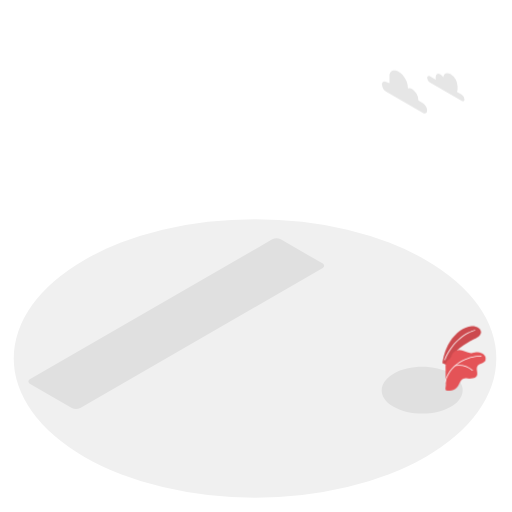
t = 0.00 s
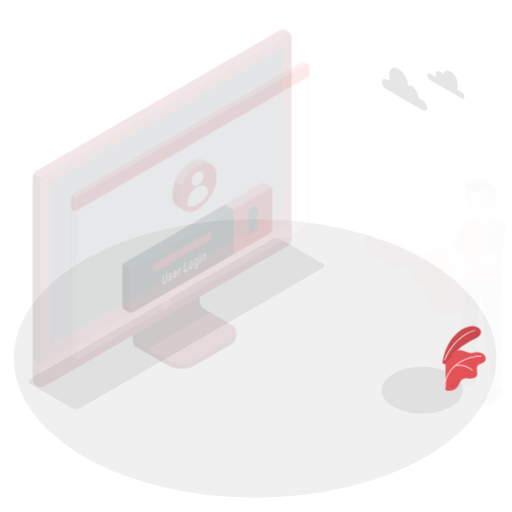
t = 0.19 s
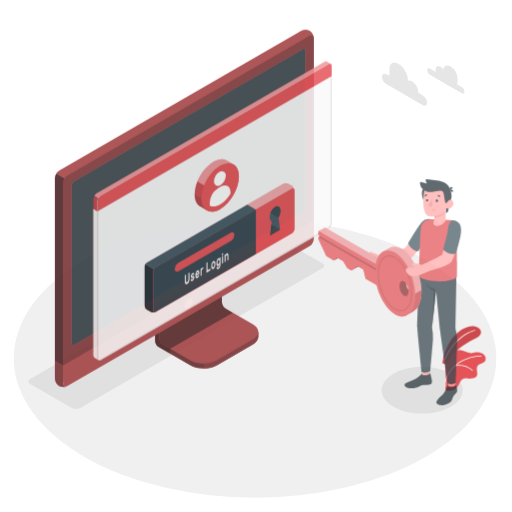
t = 0.56 s
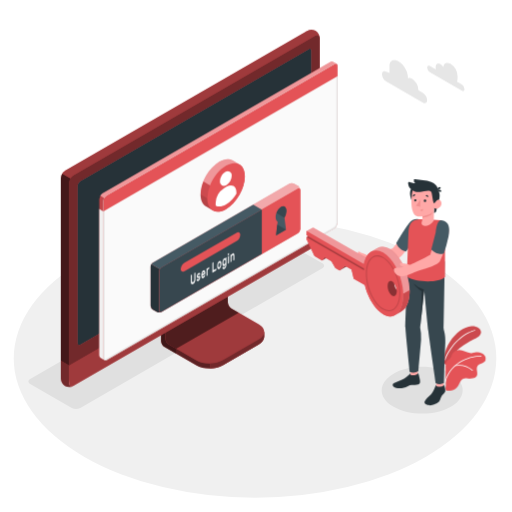
t = 0.75 s
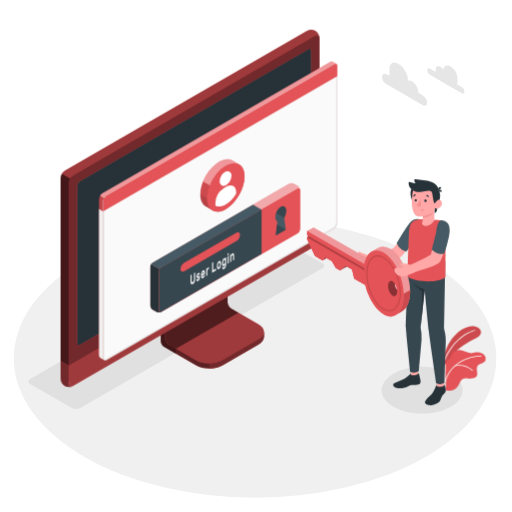
t = 0.94 s
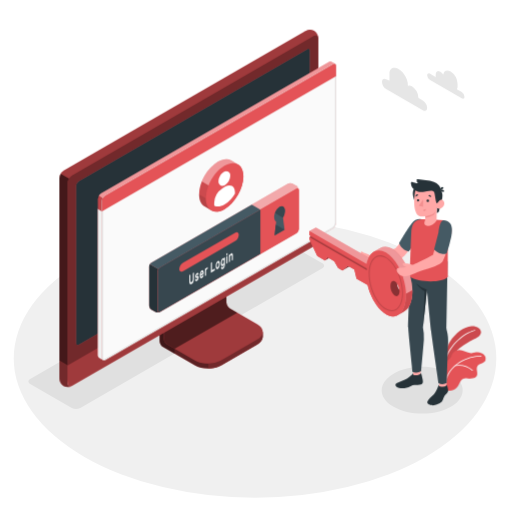
t = 1.31 s

The animated SVG that drew these frames (rendered in a browser with its animation timeline set to each time). Animation: 3 CSS @keyframes rules; one cycle of 1.50 s, repeats indefinitely.

<svg class="animated" id="freepik_stories-login" xmlns="http://www.w3.org/2000/svg" viewBox="0 0 500 500" version="1.1" xmlns:xlink="http://www.w3.org/1999/xlink" xmlns:svgjs="http://svgjs.com/svgjs"><style>svg#freepik_stories-login:not(.animated) .animable {opacity: 0;}svg#freepik_stories-login.animated #freepik--Device--inject-312 {animation: 1s 1 forwards cubic-bezier(.36,-0.01,.5,1.38) slideLeft;animation-delay: 0s;}svg#freepik_stories-login.animated #freepik--Window--inject-312 {animation: 1s 1 forwards cubic-bezier(.36,-0.01,.5,1.38) slideLeft;animation-delay: 0s;}svg#freepik_stories-login.animated #freepik--Clouds--inject-312 {animation: 1.5s Infinite  linear floating;animation-delay: 0s;}svg#freepik_stories-login.animated #freepik--character--inject-312 {animation: 1s 1 forwards cubic-bezier(.36,-0.01,.5,1.38) slideRight;animation-delay: 0s;}svg#freepik_stories-login.animated #freepik--Character--inject-312 {animation: 1s 1 forwards cubic-bezier(.36,-0.01,.5,1.38) slideRight;animation-delay: 0s;}            @keyframes slideLeft {                0% {                    opacity: 0;                    transform: translateX(-30px);                }                100% {                    opacity: 1;                    transform: translateX(0);                }            }                    @keyframes floating {                0% {                    opacity: 1;                    transform: translateY(0px);                }                50% {                    transform: translateY(-10px);                }                100% {                    opacity: 1;                    transform: translateY(0px);                }            }                    @keyframes slideRight {                0% {                    opacity: 0;                    transform: translateX(30px);                }                100% {                    opacity: 1;                    transform: translateX(0);                }            }        </style><g id="freepik--Floor--inject-312" class="animable" style="transform-origin: 249.05px 350.02px;"><ellipse id="freepik--floor--inject-312" cx="249.05" cy="350.02" rx="235.61" ry="136.03" style="fill: rgb(240, 240, 240); transform-origin: 249.05px 350.02px;" class="animable"></ellipse></g><g id="freepik--Shadow--inject-312" class="animable" style="transform-origin: 239.83px 318.325px;"><path id="freepik--shadow--inject-312" d="M384.36,397.22c-15.45-8.92-15.45-23.38,0-32.3s40.5-8.92,55.95,0,15.45,23.38,0,32.3S399.81,406.14,384.36,397.22Z" style="fill: rgb(224, 224, 224); transform-origin: 412.335px 381.07px;" class="animable"></path><path id="freepik--shadow--inject-312" d="M70.12,398.46,29.48,375c-2.29-1.32-2.29-3.47,0-4.79L265.87,233.73a9.17,9.17,0,0,1,8.29,0l40.65,23.46c2.29,1.32,2.29,3.47,0,4.79L78.42,398.46A9.19,9.19,0,0,1,70.12,398.46Z" style="fill: rgb(224, 224, 224); transform-origin: 172.145px 316.095px;" class="animable"></path></g><g id="freepik--Device--inject-312" class="animable" style="transform-origin: 184.405px 203.455px;"><g id="freepik--device--inject-312" class="animable" style="transform-origin: 184.405px 203.455px;"><path d="M216.2,356.64l34.94-20.2c3.6-2.08,5.4-4.8,5.4-7.53s0-4.86,0-4.86l-36.24-20.44a7.64,7.64,0,0,1-3.48-6V254.52l-61,35.26v43.07a7.7,7.7,0,0,0,3.48,6l30.84,17.76C197.32,360.8,209,360.8,216.2,356.64Z" style="fill: rgb(228, 83, 87); transform-origin: 206.18px 307.138px;" id="el1x7k7s2epv7" class="animable"></path><g id="elzwv1wwkz608"><g style="opacity: 0.6; transform-origin: 206.18px 307.138px;" class="animable"><path d="M216.2,356.64l34.94-20.2c3.6-2.08,5.4-4.8,5.4-7.53s0-4.86,0-4.86l-36.24-20.44a7.64,7.64,0,0,1-3.48-6V254.52l-61,35.26v43.07a7.7,7.7,0,0,0,3.48,6l30.84,17.76C197.32,360.8,209,360.8,216.2,356.64Z" id="elsr6l06prqd" class="animable" style="transform-origin: 206.18px 307.138px;"></path></g></g><g id="el9dkvxtgjiv4"><path d="M170.45,340.48v4.84l-11.18-6.45a7.67,7.67,0,0,1-3.47-6V289.78l11.62-6.71c.24,2.95.5,6,.75,9L160,296.77v33.65a7.63,7.63,0,0,0,3.48,6Z" style="opacity: 0.3; transform-origin: 163.125px 314.195px;" class="animable"></path></g><path d="M160,330.43a7.68,7.68,0,0,0,3.48,6l26.62,15.34c7.2,4.15,18.88,4.16,26.09,0l35-20.2c7.21-4.16,7.21-10.9,0-15.06l-26.64-15.34a7.69,7.69,0,0,1-3.47-6V261.51l-61,35.26Z" style="fill: rgb(228, 83, 87); transform-origin: 208.299px 308.198px;" id="el9r5zvaf25ji" class="animable"></path><g id="elx26gwkbp8x8"><path d="M160,330.43a7.68,7.68,0,0,0,3.48,6l26.62,15.34c7.2,4.15,18.88,4.16,26.09,0l35-20.2c7.21-4.16,7.21-10.9,0-15.06l-26.64-15.34a7.69,7.69,0,0,1-3.47-6V261.51l-61,35.26Z" style="opacity: 0.3; transform-origin: 208.299px 308.198px;" class="animable"></path></g><g id="elgg7rtvb9tb"><path d="M231.6,305.28h0l-7.09-4.09a7.69,7.69,0,0,1-3.47-6V261.51l-61,35.26v33.66a7.68,7.68,0,0,0,3.48,6l7,4Z" style="opacity: 0.5; transform-origin: 195.82px 300.97px;" class="animable"></path></g><path d="M256.55,324.06v4.86c0,2.73-1.81,5.44-5.4,7.53l-35,20.19a26.23,26.23,0,0,1-12.45,3.09v-4.84a26.23,26.23,0,0,0,12.45-3.09l35-20.21C254.74,329.52,256.55,326.79,256.55,324.06Z" style="fill: rgb(228, 83, 87); transform-origin: 230.125px 341.895px;" id="elda32dqwziwm" class="animable"></path><g id="eln4gcbzycgp"><path d="M256.55,324.06v4.86c0,2.73-1.81,5.44-5.4,7.53l-35,20.19a26.23,26.23,0,0,1-12.45,3.09v-4.84a26.23,26.23,0,0,0,12.45-3.09l35-20.21C254.74,329.52,256.55,326.79,256.55,324.06Z" style="opacity: 0.5; transform-origin: 230.125px 341.895px;" class="animable"></path></g><path d="M62,372.26a9.35,9.35,0,0,0,8.43-.15l236-136.25a9.62,9.62,0,0,0,4.35-7.53V37.41A9.32,9.32,0,0,0,306.72,30a9.3,9.3,0,0,0-8.42.16L62.3,166.45A9.58,9.58,0,0,0,58,174V364.89A9.32,9.32,0,0,0,62,372.26Z" style="fill: rgb(228, 83, 87); transform-origin: 184.39px 201.131px;" id="eluhs533c4lda" class="animable"></path><path d="M70.46,372.1l236-136.25a9.59,9.59,0,0,0,4.35-7.53V37.41c0-2.77-1.95-3.9-4.35-2.51l-236,136.25a9.61,9.61,0,0,0-4.35,7.53V369.59C66.11,372.36,68.06,373.49,70.46,372.1Z" style="fill: rgb(228, 83, 87); transform-origin: 188.46px 203.5px;" id="eltmi5vja27g8" class="animable"></path><g id="el3olmn0839sm"><path d="M70.46,372.1l236-136.25a9.59,9.59,0,0,0,4.35-7.53V37.41c0-2.77-1.95-3.9-4.35-2.51l-236,136.25a9.61,9.61,0,0,0-4.35,7.53V369.59C66.11,372.36,68.06,373.49,70.46,372.1Z" style="opacity: 0.5; transform-origin: 188.46px 203.5px;" class="animable"></path></g><path d="M69.82,377.06A9.34,9.34,0,0,1,62,376.9,9.32,9.32,0,0,1,58,369.51V352.13l8.15,4.72v17.38C66.1,376.76,67.71,377.91,69.82,377.06Z" style="fill: rgb(228, 83, 87); transform-origin: 63.91px 364.985px;" id="el0mqnlm4vuht" class="animable"></path><g id="el55s6t6b1y8"><path d="M69.82,377.06A9.34,9.34,0,0,1,62,376.9,9.32,9.32,0,0,1,58,369.51V352.13l8.15,4.72v17.38C66.1,376.76,67.71,377.91,69.82,377.06Z" style="opacity: 0.5; transform-origin: 63.91px 364.985px;" class="animable"></path></g><path d="M66.1,356.85v17.38c0,2.77,2,3.89,4.35,2.51l236-136.25A9.62,9.62,0,0,0,310.8,233V215.54Z" style="fill: rgb(228, 83, 87); transform-origin: 188.45px 296.435px;" id="el2nhufejw5cq" class="animable"></path><g id="el6xm19qrn6pu"><path d="M66.11,356.81v17.42c0,2.77,2,3.89,4.35,2.51l236-136.25A9.62,9.62,0,0,0,310.8,233V215.54Z" style="opacity: 0.3; transform-origin: 188.455px 296.435px;" class="animable"></path></g><path d="M74.26,335V181.39a5.75,5.75,0,0,1,2.6-4.52L300,48c1.44-.83,2.61-.16,2.61,1.5V203.19a5.76,5.76,0,0,1-2.61,4.52L76.87,336.55C75.43,337.38,74.26,336.7,74.26,335Z" style="fill: rgb(228, 83, 87); transform-origin: 188.435px 192.273px;" id="elmzxxiz8i7v" class="animable"></path><path d="M74.26,335V181.39a5.75,5.75,0,0,1,2.6-4.52L300,48c1.44-.83,2.61-.16,2.61,1.5V203.19a5.76,5.76,0,0,1-2.61,4.52L76.87,336.55C75.43,337.38,74.26,336.7,74.26,335Z" style="fill: rgb(38, 50, 56); transform-origin: 188.435px 192.273px;" id="elwhvg4nri0q" class="animable"></path><path d="M188.45,291.73a9,9,0,0,0-4.08,7.06c0,2.6,1.83,3.66,4.08,2.36a9,9,0,0,0,4.08-7.07C192.53,291.48,190.7,290.43,188.45,291.73Z" style="fill: rgb(228, 83, 87); transform-origin: 188.45px 296.439px;" id="elumsmicsbarp" class="animable"></path><g id="el0g2z5nc2xlab"><path d="M67.39,174.38a9.25,9.25,0,0,0-1.29,4.29V356.85L58,352.13V174a8.9,8.9,0,0,1,1.28-4.3Z" style="opacity: 0.7; transform-origin: 62.695px 263.275px;" class="animable"></path></g><g id="el6b2v4cqrmm6"><path d="M310.76,36.69c-.31-2.24-2.12-3-4.31-1.79l-236,136.25a8.94,8.94,0,0,0-3.07,3.23l-8.16-4.71a9,9,0,0,1,3.08-3.23L298.3,30.2a9.32,9.32,0,0,1,8.43-.16A9.37,9.37,0,0,1,310.76,36.69Z" style="opacity: 0.3; transform-origin: 184.99px 101.745px;" class="animable"></path></g></g></g><g id="freepik--Window--inject-312" class="animable" style="transform-origin: 211.872px 205.98px;"><g id="freepik--window--inject-312" class="animable" style="transform-origin: 211.872px 205.98px;"><g id="freepik--window--inject-312" class="animable" style="transform-origin: 211.872px 205.98px;"><g id="freepik--window--inject-312" class="animable" style="transform-origin: 211.872px 205.98px;"><path d="M323.49,60.19a2.16,2.16,0,0,0-2.22.17L98.59,189a6.71,6.71,0,0,0-3,5.27V346.94a3,3,0,0,0,1.29,2.65c.49.27,3.11,1.79,3.89,2.21a1.75,1.75,0,0,0,1.76-.1L325.16,223.06a6.71,6.71,0,0,0,3-5.27V64.33a2.1,2.1,0,0,0-.94-2C326.72,62,324.05,60.52,323.49,60.19Z" style="fill: rgb(228, 83, 87); transform-origin: 211.879px 205.976px;" id="ells04ji2jl2" class="animable"></path><path d="M102.48,191.16,325.17,62.57c1.68-1,3-.18,3,1.76V217.79a6.71,6.71,0,0,1-3,5.27L102.48,351.7c-1.68,1-3-.61-3-2.55V196.43A6.73,6.73,0,0,1,102.48,191.16Z" style="fill: rgb(250, 250, 250); transform-origin: 213.825px 207.074px;" id="elymuq0elcn0f" class="animable"></path><path d="M326.53,63.15h0c.59,0,.68.74.68,1.18V217.79a5.68,5.68,0,0,1-2.55,4.4L102,350.83a1,1,0,0,1-.5.16c-.56,0-1-.86-1-1.84V196.43A5.74,5.74,0,0,1,103,192L325.67,63.43a1.77,1.77,0,0,1,.86-.28m0-1a2.8,2.8,0,0,0-1.36.42L102.48,191.16a6.73,6.73,0,0,0-3,5.27V349.15c0,1.54.86,2.84,2,2.84a2,2,0,0,0,1-.29L325.16,223.06a6.71,6.71,0,0,0,3-5.27V64.33c0-1.38-.68-2.18-1.68-2.18Z" style="fill: rgb(224, 224, 224); transform-origin: 213.82px 207.07px;" id="el283jk5ddvyr" class="animable"></path><path d="M96.82,349.59c.33.17,2.7,1.52,3.74,2.12a3.11,3.11,0,0,1-1.12-2.56V206.4l-3.9-2.28V346.94A3,3,0,0,0,96.82,349.59Z" style="fill: rgb(240, 240, 240); transform-origin: 98.0471px 277.915px;" id="el8g2z8nyglpo" class="animable"></path><path d="M328.21,64.3c0-1.92-1.37-2.7-3-1.73L102.48,191.16a6.73,6.73,0,0,0-3,5.27v10L328.21,74.3Z" style="fill: rgb(228, 83, 87); transform-origin: 213.845px 134.291px;" id="el243026or3lo" class="animable"></path><g id="elpcoispvlb8"><g style="opacity: 0.4; transform-origin: 211.84px 126.687px;" class="animable"><path d="M325.17,62.57,102.48,191.15a6.25,6.25,0,0,0-2.14,2.27l-3.87-2.25A6,6,0,0,1,98.59,189L321.27,60.36a2.16,2.16,0,0,1,2.22-.18c.54.34,3.07,1.77,3.72,2.12A2.2,2.2,0,0,0,325.17,62.57Z" style="fill: rgb(255, 255, 255); transform-origin: 211.84px 126.687px;" id="elbcky7xe4k0o" class="animable"></path></g></g><g id="ely7uv9cbfe9m"><path d="M95.54,204.13v-9.91a6.25,6.25,0,0,1,.93-3.05l3.88,2.24a6.08,6.08,0,0,0-.91,3v10Z" style="opacity: 0.15; transform-origin: 97.945px 198.79px;" class="animable"></path></g></g></g><path d="M281.25,179.42l-133.37,77a4.91,4.91,0,0,0-2.23,3.85v38.24a4.91,4.91,0,0,0,2.23,3.85l3.89,2.24a4.94,4.94,0,0,0,4.46,0l133.35-77a4.93,4.93,0,0,0,2.23-3.86l0-38.25a4.91,4.91,0,0,0-2.23-3.85l-3.9-2.24A4.91,4.91,0,0,0,281.25,179.42Z" style="fill: rgb(228, 83, 87); transform-origin: 218.73px 242.007px;" id="elv9ccn6se77" class="animable"></path><g id="elexrzc8hjz9j"><path d="M291.81,185.15c-.16-1.15-1.09-1.57-2.21-.92l-133.37,77a4.49,4.49,0,0,0-1.57,1.66l-8.35-4.82a4.57,4.57,0,0,1,1.56-1.64l133.38-77a4.91,4.91,0,0,1,4.45,0l3.9,2.24A5,5,0,0,1,291.81,185.15Z" style="fill: rgb(255, 255, 255); opacity: 0.5; transform-origin: 219.06px 220.893px;" class="animable"></path></g><path d="M155.85,304.79a5,5,0,0,1-4.07-.18l-3.9-2.24a4.93,4.93,0,0,1-2.23-3.85V260.28a4.63,4.63,0,0,1,.66-2.21l8.35,4.82a4.48,4.48,0,0,0-.66,2.19v38.25C154,304.6,154.8,305.19,155.85,304.79Z" style="fill: rgb(38, 50, 56); transform-origin: 150.75px 281.604px;" id="el6zvdgzxy9h9" class="animable"></path><path d="M156.23,261.23l133.37-77c1.23-.71,2.23-.14,2.23,1.28l0,38.25a4.93,4.93,0,0,1-2.23,3.86l-133.35,77c-1.23.71-2.23.13-2.23-1.29V265.09A4.93,4.93,0,0,1,156.23,261.23Z" style="fill: rgb(228, 83, 87); transform-origin: 222.925px 244.424px;" id="elwxvlkit9dyb" class="animable"></path><path d="M245.89,199.84l-98,56.59a4.57,4.57,0,0,0-1.56,1.64l8.35,4.82a4.49,4.49,0,0,1,1.57-1.66l98-56.58Z" style="fill: rgb(69, 90, 100); transform-origin: 200.29px 231.365px;" id="el17njdi93neaj" class="animable"></path><path d="M254.23,204.65l-98,56.58a4.93,4.93,0,0,0-2.23,3.86v38.23c0,1.42,1,2,2.23,1.29l98-56.58Z" style="fill: rgb(55, 71, 79); transform-origin: 204.115px 254.782px;" id="elyjgjtgv2z48" class="animable"></path><path d="M178.83,256.57l50.57-29.19c2.09-1.21,3.79-.35,3.79,1.92a8.13,8.13,0,0,1-3.8,6.3l-50.56,29.2c-2.09,1.21-3.8.35-3.8-1.92A8.16,8.16,0,0,1,178.83,256.57Z" style="fill: rgb(228, 83, 87); transform-origin: 204.11px 246.09px;" id="ele7fahds0sg" class="animable"></path><path d="M189.19,266.24a.1.1,0,0,1,.15,0,.37.37,0,0,1,.06.23v5.69a9.54,9.54,0,0,1-.14,1.64,6.35,6.35,0,0,1-.42,1.44,5.11,5.11,0,0,1-.7,1.18,3.67,3.67,0,0,1-1,.83,1.85,1.85,0,0,1-1,.3,1,1,0,0,1-.7-.37,2.25,2.25,0,0,1-.42-1,6.91,6.91,0,0,1-.13-1.47v-5.7a.72.72,0,0,1,.06-.29.36.36,0,0,1,.15-.2l.63-.37a.11.11,0,0,1,.15,0,.35.35,0,0,1,.06.23v5.62a3.79,3.79,0,0,0,.09.92,1,1,0,0,0,.24.52.45.45,0,0,0,.37.16,1,1,0,0,0,.48-.16,2.16,2.16,0,0,0,.48-.39,2.37,2.37,0,0,0,.38-.6,3.77,3.77,0,0,0,.25-.8,5.28,5.28,0,0,0,.08-1v-5.63a.73.73,0,0,1,.07-.29.36.36,0,0,1,.15-.2Z" style="fill: rgb(250, 250, 250); transform-origin: 187.145px 271.878px;" id="elg39ap1eupdh" class="animable"></path><path d="M193.11,271.62a.36.36,0,0,0-.05-.21.22.22,0,0,0-.19-.07,1.37,1.37,0,0,0-.37,0l-.58.11a1.18,1.18,0,0,1-.57,0,.69.69,0,0,1-.36-.27,1.43,1.43,0,0,1-.19-.53,4.52,4.52,0,0,1,0-1.62,4.49,4.49,0,0,1,.32-.89,4.32,4.32,0,0,1,.5-.8,2.51,2.51,0,0,1,.68-.59,1.73,1.73,0,0,1,.69-.24.84.84,0,0,1,.51.11.83.83,0,0,1,.33.38,1.59,1.59,0,0,1,.13.59.49.49,0,0,1-.06.29.36.36,0,0,1-.15.2l-.6.35a.18.18,0,0,1-.18,0l-.13-.1a.33.33,0,0,0-.18-.07.82.82,0,0,0-.36.13,1.54,1.54,0,0,0-.41.36.87.87,0,0,0-.18.55.63.63,0,0,0,0,.23.23.23,0,0,0,.17.1,1,1,0,0,0,.33,0l.56-.1c.47-.09.79,0,1,.26a2.1,2.1,0,0,1,.29,1.23,3.51,3.51,0,0,1-.12.88,4.27,4.27,0,0,1-.34.9,3.8,3.8,0,0,1-.55.82,2.83,2.83,0,0,1-.73.61,1.63,1.63,0,0,1-.73.25.9.9,0,0,1-.53-.15.92.92,0,0,1-.34-.43,1.5,1.5,0,0,1-.12-.6.54.54,0,0,1,.06-.3.36.36,0,0,1,.15-.2l.6-.35c.08,0,.14-.05.18,0l.13.14a.3.3,0,0,0,.21.1.64.64,0,0,0,.39-.13,1.87,1.87,0,0,0,.48-.39,1.24,1.24,0,0,0,.17-.27A.6.6,0,0,0,193.11,271.62Z" style="fill: rgb(250, 250, 250); transform-origin: 192.332px 270.493px;" id="els8co06mjqpr" class="animable"></path><path d="M195.15,268.91a8.93,8.93,0,0,1,.13-1.55,7.46,7.46,0,0,1,.39-1.41,4.8,4.8,0,0,1,.6-1.15,2.57,2.57,0,0,1,.8-.75,1.09,1.09,0,0,1,.79-.17,1,1,0,0,1,.6.41,2.5,2.5,0,0,1,.39.9,5.58,5.58,0,0,1,.14,1.28v.62a.6.6,0,0,1-.07.3.36.36,0,0,1-.15.2l-2.6,1.51a1.56,1.56,0,0,0,.07.52.65.65,0,0,0,.2.29.42.42,0,0,0,.29.09.82.82,0,0,0,.34-.12,1.45,1.45,0,0,0,.4-.32,1.83,1.83,0,0,0,.26-.38,2.65,2.65,0,0,1,.14-.23.64.64,0,0,1,.15-.13l.62-.36a.12.12,0,0,1,.15,0,.28.28,0,0,1,.06.23,1.93,1.93,0,0,1-.12.57,4.34,4.34,0,0,1-.34.8,4.59,4.59,0,0,1-.56.82,3,3,0,0,1-.76.65,1.21,1.21,0,0,1-.8.19,1,1,0,0,1-.6-.42,2.65,2.65,0,0,1-.39-1A6.8,6.8,0,0,1,195.15,268.91Zm1.92-3.19a1.17,1.17,0,0,0-.39.34,1.92,1.92,0,0,0-.27.46,3.39,3.39,0,0,0-.17.51,3.27,3.27,0,0,0-.07.48l1.76-1a2.9,2.9,0,0,0-.06-.41.66.66,0,0,0-.14-.33.38.38,0,0,0-.26-.16A.6.6,0,0,0,197.07,265.72Z" style="fill: rgb(250, 250, 250); transform-origin: 197.07px 267.796px;" id="elzlwx2ed0zka" class="animable"></path><path d="M202.13,262.93a1.61,1.61,0,0,0-.68.76,3.44,3.44,0,0,0-.21,1.32v3.61a.73.73,0,0,1-.06.3.36.36,0,0,1-.15.2l-.59.34a.1.1,0,0,1-.15,0,.37.37,0,0,1-.06-.23v-6.47a.8.8,0,0,1,.06-.3.41.41,0,0,1,.15-.2l.59-.34a.11.11,0,0,1,.15,0,.32.32,0,0,1,.06.22v.32a4.12,4.12,0,0,1,.44-.76,1.82,1.82,0,0,1,.6-.53l.36-.21a.1.1,0,0,1,.14,0,.37.37,0,0,1,.07.23v.91a.73.73,0,0,1-.07.3.41.41,0,0,1-.14.2Z" style="fill: rgb(250, 250, 250); transform-origin: 201.54px 265.213px;" id="elaxgjmi1oj7l" class="animable"></path><path d="M209.59,262.45a.1.1,0,0,1,.15,0,.37.37,0,0,1,.06.23v1a.8.8,0,0,1-.06.3.52.52,0,0,1-.15.19l-3.42,2a.11.11,0,0,1-.15,0,.34.34,0,0,1-.06-.22v-9a.8.8,0,0,1,.06-.3.38.38,0,0,1,.15-.19l.63-.37a.11.11,0,0,1,.15,0,.34.34,0,0,1,.06.22v7.61Z" style="fill: rgb(250, 250, 250); transform-origin: 207.88px 261.13px;" id="el94wdjrzpo3l" class="animable"></path><path d="M212.66,255.05a1.2,1.2,0,0,1,.77-.21.92.92,0,0,1,.61.3,1.92,1.92,0,0,1,.4.74,4.28,4.28,0,0,1,.18,1.09c0,.08,0,.19,0,.32v.77c0,.12,0,.23,0,.32a7,7,0,0,1-.18,1.29,6.26,6.26,0,0,1-.4,1.2,4.46,4.46,0,0,1-.61,1,2.76,2.76,0,0,1-.77.69,1.31,1.31,0,0,1-.78.21.91.91,0,0,1-.6-.3,1.7,1.7,0,0,1-.4-.73,4.28,4.28,0,0,1-.18-1.09c0-.08,0-.18,0-.31v-.77c0-.13,0-.24,0-.32a6.35,6.35,0,0,1,.17-1.3,6.62,6.62,0,0,1,.41-1.21,4.83,4.83,0,0,1,.6-1A2.66,2.66,0,0,1,212.66,255.05Zm.94,2.58a2,2,0,0,0-.11-.65.62.62,0,0,0-.22-.32.43.43,0,0,0-.29-.07.87.87,0,0,0-.32.13,1.41,1.41,0,0,0-.32.24,1.79,1.79,0,0,0-.29.4,2.19,2.19,0,0,0-.22.58,4,4,0,0,0-.12.78c0,.08,0,.17,0,.28v.71c0,.11,0,.2,0,.26a2.36,2.36,0,0,0,.12.65.61.61,0,0,0,.22.32.37.37,0,0,0,.29.06.9.9,0,0,0,.32-.12,1.67,1.67,0,0,0,.32-.24,2.17,2.17,0,0,0,.29-.4,2.6,2.6,0,0,0,.22-.58,3.57,3.57,0,0,0,.11-.78,2.18,2.18,0,0,0,0-.28v-.7A2.1,2.1,0,0,0,213.6,257.63Z" style="fill: rgb(250, 250, 250); transform-origin: 212.66px 258.804px;" id="elosfkn3p5hyc" class="animable"></path><path d="M217.68,260.9a1.42,1.42,0,0,0,.34-.29,2.45,2.45,0,0,0,.31-.46,3.08,3.08,0,0,0,.23-.63,3,3,0,0,0,.09-.75v-.51c0,.1-.1.22-.17.36a3,3,0,0,1-.24.42,4,4,0,0,1-.34.4,1.76,1.76,0,0,1-.43.33.92.92,0,0,1-.71.14,1,1,0,0,1-.54-.41,2.72,2.72,0,0,1-.35-.84,5.75,5.75,0,0,1-.14-1.15c0-.13,0-.29,0-.48s0-.35,0-.49a8.45,8.45,0,0,1,.14-1.31,7.89,7.89,0,0,1,.35-1.25,5,5,0,0,1,.54-1,2.28,2.28,0,0,1,.71-.68,1.41,1.41,0,0,1,.43-.17.93.93,0,0,1,.34,0,.62.62,0,0,1,.24.13.91.91,0,0,1,.17.17v-.32a.8.8,0,0,1,.06-.3.38.38,0,0,1,.15-.19l.59-.35a.11.11,0,0,1,.15,0,.37.37,0,0,1,.07.23V258a6.86,6.86,0,0,1-.53,2.84,3.63,3.63,0,0,1-1.46,1.7,1.54,1.54,0,0,1-.74.23,1,1,0,0,1-.59-.15,1.35,1.35,0,0,1-.4-.48,2,2,0,0,1-.16-.72.54.54,0,0,1,.06-.3.36.36,0,0,1,.15-.2l.53-.3a.13.13,0,0,1,.19,0,1,1,0,0,1,.13.17.47.47,0,0,0,.28.22C217.25,261.1,217.43,261,217.68,260.9Zm-.94-4.85q0,.4,0,.78a1.7,1.7,0,0,0,.32,1.12.49.49,0,0,0,.64,0,1.72,1.72,0,0,0,.65-.78,3.62,3.62,0,0,0,.3-1.32c0-.15,0-.33,0-.54s0-.39,0-.52a1.53,1.53,0,0,0-.3-1,.48.48,0,0,0-.65,0,1.73,1.73,0,0,0-.64.77A3.83,3.83,0,0,0,216.74,256.05Z" style="fill: rgb(250, 250, 250); transform-origin: 217.701px 257.006px;" id="el8rz78gz3c3" class="animable"></path><path d="M222,247.17a.11.11,0,0,1,.14,0,.32.32,0,0,1,.07.23v1.09a.66.66,0,0,1-.07.3.43.43,0,0,1-.14.19l-.67.39a.1.1,0,0,1-.15,0,.29.29,0,0,1-.07-.22v-1.09a.66.66,0,0,1,.07-.3.38.38,0,0,1,.15-.19Zm.17,9.39a.72.72,0,0,1-.06.29.49.49,0,0,1-.15.2l-.6.34a.09.09,0,0,1-.14,0,.32.32,0,0,1-.07-.23v-6.47a.66.66,0,0,1,.07-.3.47.47,0,0,1,.14-.2l.6-.34a.11.11,0,0,1,.15,0,.34.34,0,0,1,.06.22Z" style="fill: rgb(250, 250, 250); transform-origin: 221.66px 252.284px;" id="elv89s8qhy0h" class="animable"></path><path d="M227.43,253.51a.8.8,0,0,1-.06.3.38.38,0,0,1-.15.19l-.6.35a.1.1,0,0,1-.14,0,.32.32,0,0,1-.07-.23v-3.52a2.45,2.45,0,0,0-.22-1.21c-.14-.25-.36-.29-.67-.11a1.64,1.64,0,0,0-.65.87,4.2,4.2,0,0,0-.24,1.47v3.53a.8.8,0,0,1-.06.3.36.36,0,0,1-.15.2l-.59.34a.1.1,0,0,1-.15,0,.32.32,0,0,1-.06-.22v-6.47a.73.73,0,0,1,.06-.3.36.36,0,0,1,.15-.2l.59-.34a.1.1,0,0,1,.15,0,.37.37,0,0,1,.06.23V249a5.15,5.15,0,0,1,.48-.87,1.88,1.88,0,0,1,.65-.61,1.09,1.09,0,0,1,.79-.2.81.81,0,0,1,.52.41,2.54,2.54,0,0,1,.28.87,9,9,0,0,1,.08,1.2Z" style="fill: rgb(250, 250, 250); transform-origin: 225.524px 251.667px;" id="elsv02z2yznhd" class="animable"></path><path d="M277.87,224.4,268.16,230l1.51-13.62c-1.17-.62-1.91-2.13-1.91-4.3,0-3.87,2.36-8.36,5.26-10s5.25.1,5.25,4a13.26,13.26,0,0,1-1.9,6.5Z" style="fill: rgb(69, 90, 100); transform-origin: 273.015px 215.732px;" id="elpfceil35it" class="animable"></path><polygon points="277.88 224.4 269.33 219.47 268.16 230.01 277.88 224.4" style="fill: rgb(55, 71, 79); transform-origin: 273.02px 224.74px;" id="elsxab7vmyidb" class="animable"></polygon><path d="M273,202.05a11.45,11.45,0,0,0-4.48,5.95l7.83,4.52h0a13.26,13.26,0,0,0,1.9-6.5C278.27,202.15,275.92,200.38,273,202.05Z" style="fill: rgb(55, 71, 79); transform-origin: 273.385px 206.971px;" id="elagpt3ik9e0l" class="animable"></path><path d="M225.8,156.7c-3.33-1.92-7.92-1.65-13,1.28-10.14,5.86-18.36,20.09-18.36,31.8,0,5.88,2.08,10,5.42,11.9l6.47,3.76c3.32,1.92,7.91,1.64,13-1.29,10.14-5.85,18.36-20.09,18.36-31.8,0-5.85-2.06-10-5.38-11.87" style="fill: rgb(228, 83, 87); transform-origin: 216.065px 181.068px;" id="eloonttapg0cq" class="animable"></path><path d="M219.32,161.75c-10.14,5.86-18.36,20.1-18.36,31.8s8.22,16.46,18.36,10.6,18.37-20.09,18.36-31.8S229.45,155.9,219.32,161.75Z" style="fill: rgb(228, 83, 87); transform-origin: 219.32px 182.951px;" id="elai5fho2ey2h" class="animable"></path><path d="M229.45,187.73v1.34a29.53,29.53,0,0,1-10.13,10.62c-3.95,2.27-7.52,2.52-10.14,1.07V198a18,18,0,0,1,8.26-14.31l2.67-1.54c2.36-1.36,4.66-1.54,6.46-.49S229.45,184.92,229.45,187.73Z" style="fill: rgb(228, 83, 87); transform-origin: 219.315px 191.324px;" id="el78on7ttkwv7" class="animable"></path><g id="elzmbbar5al8f"><path d="M225.8,156.7l6.5,3.78c-3.32-1.93-7.91-1.66-13,1.27-6.64,3.84-12.46,11.27-15.68,19.23l-6.51-3.77c3.23-8,9-15.39,15.68-19.23C217.89,155.06,222.48,154.78,225.8,156.7Z" style="fill: rgb(255, 255, 255); opacity: 0.4; transform-origin: 214.705px 168.229px;" class="animable"></path></g><g id="elj0qpkb4887"><path d="M206.1,205.29l-6.23-3.61c-3.34-1.9-5.42-6-5.42-11.9l6.51,3.78C201,199.26,202.92,203.32,206.1,205.29Z" style="opacity: 0.2; transform-origin: 200.275px 197.535px;" class="animable"></path></g><g id="elnot5jgvch8b"><path d="M197.13,177.21l6.51,3.77A34.11,34.11,0,0,0,201,193.55h0l-6.51-3.78A34.23,34.23,0,0,1,197.13,177.21Z" style="opacity: 0.1; transform-origin: 199.065px 185.38px;" class="animable"></path></g><path d="M217,181.52a3.49,3.49,0,0,1-1.77-.46,4.33,4.33,0,0,1-1.91-4,11.42,11.42,0,0,1,5.24-9.08h0a3.92,3.92,0,0,1,6.32,3.66,11.44,11.44,0,0,1-5.24,9.08A5.29,5.29,0,0,1,217,181.52Z" style="fill: rgb(255, 255, 255); transform-origin: 219.114px 174.322px;" id="eldp9gvllpwtm" class="animable"></path><path d="M226.57,181.65c-1.8-1.05-4.1-.87-6.46.49l-2.67,1.54A18,18,0,0,0,209.18,198v2.77c2.62,1.45,6.19,1.2,10.14-1.07a29.53,29.53,0,0,0,10.13-10.62v-1.34C229.45,184.92,228.41,182.71,226.57,181.65Z" style="fill: rgb(255, 255, 255); transform-origin: 219.315px 191.324px;" id="elah279hokkvw" class="animable"></path></g></g><g id="freepik--Plants--inject-312" class="animable" style="transform-origin: 453.289px 350.05px;"><g id="freepik--plants--inject-312" class="animable" style="transform-origin: 453.289px 350.05px;"><path d="M432.15,354.65s1.33-11.68,7.14-20.75,13.79-14.72,21.24-15.31,13.47,6.27,5.5,11-22.13,9.51-28.65,27.11Z" style="fill: rgb(228, 83, 87); transform-origin: 450.976px 337.627px;" id="el84hvkckprl" class="animable"></path><g id="el76lrgk9v3gg"><path d="M432.15,354.65s1.33-11.68,7.14-20.75,13.79-14.72,21.24-15.31,13.47,6.27,5.5,11-22.13,9.51-28.65,27.11Z" style="opacity: 0.1; transform-origin: 450.976px 337.627px;" class="animable"></path></g><path d="M434.34,351.61l-.08,0a.4.4,0,0,1-.22-.52c7.86-19.35,22.82-27.44,29.64-29a.4.4,0,0,1,.18.78c-6.68,1.54-21.35,9.48-29.08,28.53A.39.39,0,0,1,434.34,351.61Z" style="fill: rgb(255, 255, 255); transform-origin: 449.091px 336.85px;" id="elkd383jcej4" class="animable"></path><path d="M474.12,351.84c-.67,1.52-2.33,2.32-3.87,2.94s-3.22,1.29-4.06,2.73c-1.68,2.9,1.08,7-.72,9.81a5.24,5.24,0,0,1-3.56,2.06c-1.15.21-2.32.21-3.48.31a12.82,12.82,0,0,1-1.66-.13,7.57,7.57,0,0,0-4.81.51c-2.31,1.3-3,4.21-4.42,6.46a11,11,0,0,1-7.77,4.88c-1,.13-3,.32-4-.27a1.18,1.18,0,0,1-.22-.14l0,0c-.15-.16-.33-.37-.41-.48a.16.16,0,0,1,0-.07c-.41-1.51.26-3.07.29-4.63v-.28c-.07-1.81-.12-3.61-.16-5.41q-.13-5-.1-10c0-2.16-.24-4.52.68-6.55,1-2.24,3.52-2.29,4.47-4.48.38-.88.58-1.81.95-2.7a7.73,7.73,0,0,1,6.58-4.59c4.39-.22,8.32,3.33,12.71,3,1.13-.09,2.24-.44,3.36-.64,3.55-.67,7.66.34,9.66,3.35A4.61,4.61,0,0,1,474.12,351.84Z" style="fill: rgb(228, 83, 87); transform-origin: 454.718px 361.673px;" id="elyn528yyns3c" class="animable"></path><path d="M434.7,373.52h0a.38.38,0,0,1-.26-.46c6.06-22.74,30-26,35.63-25.62a.37.37,0,0,1,.35.4.38.38,0,0,1-.4.34c-5.49-.39-28.93,2.82-34.86,25.08A.38.38,0,0,1,434.7,373.52Z" style="fill: rgb(255, 255, 255); transform-origin: 452.425px 360.472px;" id="elg0ubbmvgfj" class="animable"></path><path d="M461.33,362a.35.35,0,0,1-.2-.1,19.9,19.9,0,0,0-16.31-4.59.39.39,0,0,1-.42-.32.38.38,0,0,1,.31-.43,20.71,20.71,0,0,1,17,4.81.37.37,0,0,1,0,.53A.34.34,0,0,1,461.33,362Z" style="fill: rgb(255, 255, 255); transform-origin: 453.109px 359.15px;" id="elv2z53ylx8j" class="animable"></path></g></g><g id="freepik--Clouds--inject-312" class="animable" style="transform-origin: 413.28px 89.7599px;"><g id="freepik--clouds--inject-312" class="animable" style="transform-origin: 413.28px 89.7599px;"><path d="M377.12,80l3.18,1.22v-7c0-5.56,4.43-6.89,9.24-4.11h0c4.82,2.78,8.72,9.53,8.72,15.09v1a4.65,4.65,0,0,1,4,.62h0a13.86,13.86,0,0,1,6.27,10.87v.46l4.44,2.56a9.14,9.14,0,0,1,4.13,7.15c0,2.64-1.85,3.71-4.13,2.39L377.12,89.54A9.09,9.09,0,0,1,373,82.39C373,79.76,374.83,78.69,377.12,80Z" style="fill: rgb(230, 230, 230); transform-origin: 395.05px 89.7599px;" id="el0hfdlzr9y17m" class="animable"></path><path d="M419.71,74.46l5.77,3.33a6.47,6.47,0,0,1-.05-.76V75.36c0-3,2.08-4.18,4.66-2.69a9,9,0,0,1,2.78,2.67c.42-3.74,3.36-5.13,6.92-3.08a15.45,15.45,0,0,1,7,12.09v2.5a6.59,6.59,0,0,1-.59,2.9L451,92.51A5.74,5.74,0,0,1,453.56,97c0,1.65-1.16,2.32-2.59,1.5l-31.26-18A5.72,5.72,0,0,1,417.12,76C417.12,74.31,418.28,73.64,419.71,74.46Z" style="fill: rgb(230, 230, 230); transform-origin: 435.34px 85.0813px;" id="eldbmcdiychfa" class="animable"></path></g></g><g id="freepik--Character--inject-312" class="animable" style="transform-origin: 371.816px 285.449px;"><g id="freepik--character--inject-312" class="animable" style="transform-origin: 371.816px 285.449px;"><path d="M397.37,226.23c-4.2,7.1-8.24,13.27-11.08,16.23-5.39,2.5-18.05,6.36-23,7a3.65,3.65,0,0,1-2.48-.58c-1.95-1.28-3.46-1.49-5.51-2.2-1.61-.55-2.29-1.32-2.59-1a1.83,1.83,0,0,0,.17,2.55,13.52,13.52,0,0,0,2.54,1.9,15,15,0,0,1-6.7.12c-4.29-1.13-6.31.93-3.41,5.59,1,1.66,5.12,4.33,13.4,3.61a75,75,0,0,0,8.81-1c7.94-1.7,16.77-3.34,22.2-5a14,14,0,0,0,5.28-3.66c9.13-10.41,12.16-17.83,16.16-24.57l-.34-11C404.34,214,400.88,220.29,397.37,226.23Z" style="fill: rgb(255, 168, 167); transform-origin: 377.555px 236.892px;" id="elwqxdt9nyei" class="animable"></path><path d="M411.93,214a10.41,10.41,0,0,0-9.9,4.23c-4.44,5.69-12.3,19.35-12.3,19.35s2.57,6.85,9.51,8l11.15-15.06S415.67,220.06,411.93,214Z" style="fill: rgb(69, 90, 100); transform-origin: 401.5px 229.739px;" id="el13qtfnyf40vq" class="animable"></path><rect x="428.77" y="367.54" width="7.27" height="12.96" style="fill: rgb(255, 168, 167); transform-origin: 432.405px 374.02px;" id="elon0pmr9e8o" class="animable"></rect><polygon points="410.84 366.85 403.58 367.11 403.21 353.39 410.84 353.13 410.84 366.85" style="fill: rgb(255, 168, 167); transform-origin: 407.025px 360.12px;" id="elpa7famzriel" class="animable"></polygon><path d="M437.06,255.35c0,7.22-1.06,65.39-1.06,65.39.16,2.08,2,5.92,1.63,13.91-.55,10.85-1.28,39.37-1.28,39.37a9.24,9.24,0,0,1-8.09.16s-5.9-40-7.2-50.71C419.92,314.08,417,283,417,283l-3.93,36.74a45.23,45.23,0,0,1,.9,12c-.34,5-2.68,30.88-2.68,30.88a9.61,9.61,0,0,1-8.39.67s-4.14-39-4.22-43.58c-.1-5.2,2.42-64.42,2.42-64.42Z" style="fill: rgb(55, 71, 79); transform-origin: 418.178px 315.162px;" id="el6newecfi8af" class="animable"></path><path d="M428.77,376.76v-1.08c-.7.31-2.31,6.73-5.2,9.47-2.29,2.18-5.41,4.69-6.21,7.12s4.35,3.92,6.5,3.53c2.48-.46,6.8-2.29,7.88-4s1.59-4.19,2.47-5.43,2.91-2.62,3.38-4.06a9.62,9.62,0,0,0-.41-4c-.34-1.34-.7-2.81-1.14-2.68v.82a5.64,5.64,0,0,1-3.64,1.28C431.34,377.82,428.76,377.6,428.77,376.76Z" style="fill: rgb(38, 50, 56); transform-origin: 427.461px 385.742px;" id="elthqftsp6ahk" class="animable"></path><path d="M403.5,364.77c-.38,0-.69.57-1.52,1.51a16,16,0,0,1-4.27,3.2c-2.72,1.42-8,3.6-10.41,4.73-1.5.7-1.43,2.58.12,3.65s5.28,1.84,9.76.8c2.44-.57,5.62-2.92,7.64-2.79s5.77.09,7.26-1,.89-3.35.47-5.3c-.46-2.14-1-5.47-1.71-5.32V365c-.87,1.38-5.38,1.94-7.3.93Z" style="fill: rgb(38, 50, 56); transform-origin: 399.624px 371.699px;" id="elu9nblnzxtde" class="animable"></path><path d="M417,283a26.72,26.72,0,0,1-10.12-6.05s2,3.81,7.76,7.36l-1.24,32.81Z" style="fill: rgb(38, 50, 56); transform-origin: 411.94px 297.035px;" id="elvmmw5mt1ku" class="animable"></path><path d="M433,215.06s6,1.38,5.57,12.22l-1.25,17.25,0,25.9c-5.34,6.06-29,5.62-37.15-.48,0,0,.92-30.65,1.47-42.45.39-8.38,2.32-12.6,10.56-13.52l10.13.44Z" style="fill: rgb(228, 83, 87); transform-origin: 419.381px 244.368px;" id="elmcaje0wqfge" class="animable"></path><path d="M425.36,192.54a11,11,0,0,1-10.82,11.26c-6,0-9.52-5.18-10.82-11.26-2.4-11.13,4.84-11.27,10.82-11.27A11.05,11.05,0,0,1,425.36,192.54Z" style="fill: rgb(38, 50, 56); transform-origin: 414.306px 192.535px;" id="el6vozq1dqpni" class="animable"></path><path d="M430.88,197.09s-1.66,8.12-2.33,9.46a3.53,3.53,0,0,1-2,1.71l.12-5.71Z" style="fill: rgb(38, 50, 56); transform-origin: 428.715px 202.675px;" id="eljs282g1w3ps" class="animable"></path><path d="M428.79,185.46s1.19-.3,2.46,1.68c1.08,1.69,1.33,5.49-.37,10l-3.13.38Z" style="fill: rgb(38, 50, 56); transform-origin: 429.929px 191.482px;" id="elc222uv3zy9r" class="animable"></path><path d="M429.94,187.11l3.84.07a1.81,1.81,0,0,0-1.75-2A2.13,2.13,0,0,0,429.94,187.11Z" style="fill: rgb(38, 50, 56); transform-origin: 431.865px 186.18px;" id="elgvnejmpb59g" class="animable"></path><path d="M430.41,186.2l2.84-2.73a1.83,1.83,0,0,0-2.69-.11A2.1,2.1,0,0,0,430.41,186.2Z" style="fill: rgb(38, 50, 56); transform-origin: 431.589px 184.512px;" id="elimyw3ulpeaf" class="animable"></path><path d="M426.81,197.47c.63.39,1.52-.86,2.3-1.71s3.2-1.63,4.46,1.13-.89,5.49-2.69,6.39c-3.23,1.6-4.25-.73-4.25-.73l-.27,12.86c-4.54,7-14.84,6.78-11.13-.34v-3.91a20.54,20.54,0,0,1-4.62.24c-2.52-.4-4.1-2.47-4.87-5.31-1.22-4.56-1.69-8.24-.65-17.21,1.14-9.82,12.12-9.93,18-6S426.81,197.47,426.81,197.47Z" style="fill: rgb(255, 168, 167); transform-origin: 419.232px 200.499px;" id="elqoyy4nmc4l" class="animable"></path><path d="M413.13,187.35c2.62-.26,5.21-.8,7.84-1a5.1,5.1,0,0,1,1.7.08c2,.55,1.76,2.89,2.08,4.52.55,2.82,1,7.59,2.06,7.61.32,0,1.52-2.07,2.3-2.81a4.13,4.13,0,0,0,.7-2.15c.2-1.16.3-2.35.39-3.53.08-1,.18-2,.18-3a14.08,14.08,0,0,0-.27-3.37,5.89,5.89,0,0,0-1.4-2.52l-.2-.22a13.27,13.27,0,0,0-4.69-3.16,28.33,28.33,0,0,0-7.94-1.73,78,78,0,0,1-8.09-1,.84.84,0,0,0-.47,0,.74.74,0,0,0-.38.6,3.34,3.34,0,0,0,1.35,3.3c-1.81.14-3.89-.8-5.63-1.28a1.14,1.14,0,0,0-.89,0,.88.88,0,0,0-.35.51,3.18,3.18,0,0,0-.05,1.44,8.28,8.28,0,0,0,1.56,4,9.76,9.76,0,0,0,5.4,3.53A15.76,15.76,0,0,0,413.13,187.35Z" style="fill: rgb(38, 50, 56); transform-origin: 415.851px 186.798px;" id="elaiev0zel2e" class="animable"></path><path d="M415.24,211.16s5.62-1.18,7.58-2.27a6.62,6.62,0,0,0,2.72-2.8,9.35,9.35,0,0,1-1.55,3.3c-1.43,1.92-8.75,3.32-8.75,3.32Z" style="fill: rgb(242, 143, 143); transform-origin: 420.39px 209.4px;" id="el843j4o362t6" class="animable"></path><path d="M416.59,196a1.17,1.17,0,0,0,1.12,1.21,1.22,1.22,0,1,0-1.12-1.21Z" style="fill: rgb(38, 50, 56); transform-origin: 417.81px 195.994px;" id="el7avsbb5uqtp" class="animable"></path><path d="M418.39,191.15l2.41,1.39a1.53,1.53,0,0,0-.56-2A1.32,1.32,0,0,0,418.39,191.15Z" style="fill: rgb(38, 50, 56); transform-origin: 419.679px 191.456px;" id="elvpe6zpu4chh" class="animable"></path><path d="M415.74,204.11l-2.57,1a1.34,1.34,0,0,0,1.75.88A1.5,1.5,0,0,0,415.74,204.11Z" style="fill: rgb(242, 143, 143); transform-origin: 414.498px 205.091px;" id="elw86ai5319w" class="animable"></path><path d="M406.25,192.18l2.2-1.76a1.3,1.3,0,0,0-1.91-.31A1.57,1.57,0,0,0,406.25,192.18Z" style="fill: rgb(38, 50, 56); transform-origin: 407.218px 191.001px;" id="elb8n2j89hd4" class="animable"></path><path d="M407.22,195.67a1.13,1.13,0,1,0,1.13-1.22A1.17,1.17,0,0,0,407.22,195.67Z" style="fill: rgb(38, 50, 56); transform-origin: 408.348px 195.58px;" id="elmzisf45frr" class="animable"></path><polygon points="413.25 194.73 413.12 201.84 409.08 200.92 413.25 194.73" style="fill: rgb(242, 143, 143); transform-origin: 411.165px 198.285px;" id="el6dqrrvkstxa" class="animable"></polygon><polyline points="317.31 254.28 323.58 250.66 326.06 247.65 319.8 251.27 317.31 254.28" style="fill: rgb(228, 83, 87); transform-origin: 321.685px 250.965px;" id="elrt4x8z2r0de" class="animable"></polyline><g id="elem13tqho477"><polyline points="317.31 254.28 323.58 250.66 326.06 247.65 319.8 251.27 317.31 254.28" style="opacity: 0.4; transform-origin: 321.685px 250.965px;" class="animable"></polyline></g><polyline points="334.36 264.12 340.63 260.5 345.86 255.87 339.6 259.48 334.36 264.12" style="fill: rgb(228, 83, 87); transform-origin: 340.11px 259.995px;" id="el16r30wwbbd6" class="animable"></polyline><g id="elqeu78fdlcvl"><polyline points="334.36 264.12 340.63 260.5 345.86 255.87 339.6 259.48 334.36 264.12" style="opacity: 0.4; transform-origin: 340.11px 259.995px;" class="animable"></polyline></g><path d="M387.62,276.61a13.29,13.29,0,0,1,2.59,6.82A13.43,13.43,0,0,1,387.62,276.61Zm14.57.19c-2.11-14.35-9.82-28.54-19-33.85-4.41-2.55-8.49-2.64-11.76-.73l-5.9,3.4-.33.2a7.48,7.48,0,0,0-.76.48,10.24,10.24,0,0,0-1.36,1.12l-.2.19c-.18.18-.37.39-.54.59s-.43.51-.63.78a14.83,14.83,0,0,0-1.15,1.76c-.18.31-.35.64-.51,1L308.52,222l-6.26,3.61v4l.53.3.5.29V231l-1,.59v2.32l7.57,16,7.48,4.33,2.49-3,6.6,3.95,3.79,6.49,4.18,2.41,5.23-4.64,6.42,3.71,2.16,8.91L359,278.31a58.69,58.69,0,0,0,2,6.69c.07.22.16.45.25.7,3.58,9.4,9.27,17.45,15.69,21.16a16.09,16.09,0,0,0,2.41,1.17,12.56,12.56,0,0,0,1.35.45q.6.16,1.2.27a10.65,10.65,0,0,0,3.82,0l.52-.13a4.68,4.68,0,0,0,.73-.21l.56-.22a3.29,3.29,0,0,0,.57-.27,5.44,5.44,0,0,0,.54-.27l.26-.16a.42.42,0,0,0,.13-.07c1.43-.82,4.95-2.86,5.91-3.4,4.76-2.76,7.84-9.74,7.84-19.61A51.47,51.47,0,0,0,402.19,276.8Z" style="fill: rgb(228, 83, 87); transform-origin: 352.52px 265.461px;" id="elacvc13ml0v8" class="animable"></path><path d="M385.79,288.72c-2.48-1.43-4.48-5.67-4.48-9.47s2-5.73,4.48-4.31,4.47,5.67,4.47,9.48S388.26,290.15,385.79,288.72Zm10.13-8.31c-2.1-14.34-9.81-28.54-19-33.84-4.26-2.46-8.2-2.64-11.4-.95l-.33.2a7.48,7.48,0,0,0-.76.48,10.24,10.24,0,0,0-1.36,1.12l-.2.19c-.18.18-.37.39-.54.59s-.43.51-.63.78a14.83,14.83,0,0,0-1.15,1.76c-.18.31-.35.64-.51,1a24.33,24.33,0,0,0-2,6.09l-55.79-32.22v4l.53.3.5.29V231l-1,.59v2.32l7.57,16,7.48,4.33,2.49-3,6.6,3.95,3.79,6.49,4.18,2.41,5.23-4.64,6.42,3.71,2.16,8.91L359,278.31a58.69,58.69,0,0,0,2,6.69c.07.22.16.45.25.7,3.58,9.4,9.27,17.45,15.69,21.16a16.09,16.09,0,0,0,2.41,1.17,12.56,12.56,0,0,0,1.35.45q.6.16,1.2.27a10.65,10.65,0,0,0,3.82,0l.52-.13a4.68,4.68,0,0,0,.73-.21l.56-.22a3.29,3.29,0,0,0,.57-.27,5.44,5.44,0,0,0,.54-.27l.26-.16a.42.42,0,0,0,.13-.07c4.56-2.88,7.49-9.76,7.49-19.39A53.13,53.13,0,0,0,395.92,280.41Z" style="fill: rgb(228, 83, 87); transform-origin: 349.385px 267.266px;" id="elsaxkukjttot" class="animable"></path><g id="el4abhp2w8qj3"><path d="M390.26,284.41c0,3.81-2,5.74-4.47,4.31s-4.48-5.66-4.48-9.47,2-5.74,4.48-4.31a6.38,6.38,0,0,1,1.83,1.68,13.38,13.38,0,0,0,2.59,6.82A7.88,7.88,0,0,1,390.26,284.41Z" style="opacity: 0.4; transform-origin: 385.785px 281.83px;" class="animable"></path></g><g id="elmiaab6rvfla"><path d="M402.76,284.4c0,9.87-3.08,16.85-7.84,19.61-1,.54-4.48,2.58-5.91,3.4,4.56-2.88,7.49-9.76,7.49-19.39a53.13,53.13,0,0,0-.58-7.61c-2.1-14.34-9.81-28.54-19-33.84-4.26-2.46-8.2-2.64-11.4-.95l5.9-3.4c3.27-1.91,7.35-1.82,11.76.73,9.19,5.31,16.9,19.5,19,33.85A51.47,51.47,0,0,1,402.76,284.4Z" style="fill: rgb(255, 255, 255); opacity: 0.4; transform-origin: 384.14px 274.154px;" class="animable"></path></g><path d="M396.5,288c0,9.63-2.93,16.51-7.49,19.39,1.43-.82,4.95-2.86,5.91-3.4,4.76-2.76,7.84-9.74,7.84-19.61,0-.36,0-.73,0-1.1l-6.26,3.62C396.49,287.29,396.5,287.65,396.5,288Z" style="fill: rgb(228, 83, 87); transform-origin: 395.885px 295.335px;" id="elmqx4v3r3xhf" class="animable"></path><g id="elyjb1kfqpurr"><path d="M396.5,288c0,9.63-2.93,16.51-7.49,19.39,1.43-.82,4.95-2.86,5.91-3.4,4.76-2.76,7.84-9.74,7.84-19.61,0-.36,0-.73,0-1.1l-6.26,3.62C396.49,287.29,396.5,287.65,396.5,288Z" style="opacity: 0.1; transform-origin: 395.885px 295.335px;" class="animable"></path></g><g id="elqiqfjkyvn1"><polygon points="358.28 261.92 358.28 263.95 302.26 231.61 303.29 231.01 303.29 230.17 358.28 261.92" style="opacity: 0.15; transform-origin: 330.27px 247.06px;" class="animable"></polygon></g><g id="elbvpeeuhc33"><polygon points="358.28 262.76 358.28 263.95 302.26 231.61 303.29 231.01 303.29 231 358.28 262.76" style="opacity: 0.15; transform-origin: 330.27px 247.475px;" class="animable"></polygon></g><g id="elubhopojacnd"><path d="M382.64,304a12,12,0,0,1-6-1.79c-9.13-5.27-16.56-20.95-16.56-34.95,0-8.17,2.47-14.27,6.78-16.76,3-1.74,6.55-1.52,10.28.63,9.12,5.27,16.55,21,16.55,35,0,8.16-2.47,14.27-6.78,16.75A8.51,8.51,0,0,1,382.64,304Zm-11.45-53.65a7.56,7.56,0,0,0-3.8,1c-3.93,2.27-6.28,8.22-6.28,15.9,0,13.68,7.2,29,16.06,34.08,3.39,2,6.6,2.18,9.27.64,3.93-2.27,6.28-8.21,6.28-15.89,0-13.69-7.2-29-16.05-34.09A11,11,0,0,0,371.19,250.39Z" style="opacity: 0.15; transform-origin: 376.885px 276.669px;" class="animable"></path></g><g id="elglwiyqalkvn"><path d="M360,251.72a24.33,24.33,0,0,0-2,6.09l-55.79-32.22,6.26-3.61Z" style="fill: rgb(255, 255, 255); opacity: 0.4; transform-origin: 331.105px 239.895px;" class="animable"></path></g><path d="M432.51,254.85c2.92-5.53,6.26-17.95,7.92-24.22,2.36-8.9-1.46-14.5-5.8-14.73-2.71.42-11.64,32.89-11.64,32.89-1,.79-14.57,7.68-18.93,9.41a3.42,3.42,0,0,1-2.42,0c-2.09-.76-3.52-.62-5.57-.82-1.61-.16-2.42-.73-2.63-.39a1.84,1.84,0,0,0,.79,2.37,13.14,13.14,0,0,0,2.8,1.22,17.09,17.09,0,0,1-5.41.73c-4.2-.09-5.71,1.73-2.45,6,2,2.66,5.31,3.5,12.7.95,2.12-.74,5-2.17,7.69-3.14,5.54-2,7-2.24,11.22-3.67C426.93,259.37,431.21,257.31,432.51,254.85Z" style="fill: rgb(255, 168, 167); transform-origin: 414.278px 242.848px;" id="elb26v8eqb5bu" class="animable"></path><path d="M433,215.06c2.55.35,5,.92,6.51,3s2.72,5,1.24,12.95a124.3,124.3,0,0,1-4.54,16.48s-5.94,2.54-12.25-3.9l4.34-16.78S429,215.9,433,215.06Z" style="fill: rgb(69, 90, 100); transform-origin: 432.691px 231.522px;" id="elu2s3x0a06u" class="animable"></path></g></g><defs>     <filter id="active" height="200%">         <feMorphology in="SourceAlpha" result="DILATED" operator="dilate" radius="2"></feMorphology>                <feFlood flood-color="#32DFEC" flood-opacity="1" result="PINK"></feFlood>        <feComposite in="PINK" in2="DILATED" operator="in" result="OUTLINE"></feComposite>        <feMerge>            <feMergeNode in="OUTLINE"></feMergeNode>            <feMergeNode in="SourceGraphic"></feMergeNode>        </feMerge>    </filter>    <filter id="hover" height="200%">        <feMorphology in="SourceAlpha" result="DILATED" operator="dilate" radius="2"></feMorphology>                <feFlood flood-color="#ff0000" flood-opacity="0.5" result="PINK"></feFlood>        <feComposite in="PINK" in2="DILATED" operator="in" result="OUTLINE"></feComposite>        <feMerge>            <feMergeNode in="OUTLINE"></feMergeNode>            <feMergeNode in="SourceGraphic"></feMergeNode>        </feMerge>            <feColorMatrix type="matrix" values="0   0   0   0   0                0   1   0   0   0                0   0   0   0   0                0   0   0   1   0 "></feColorMatrix>    </filter></defs></svg>